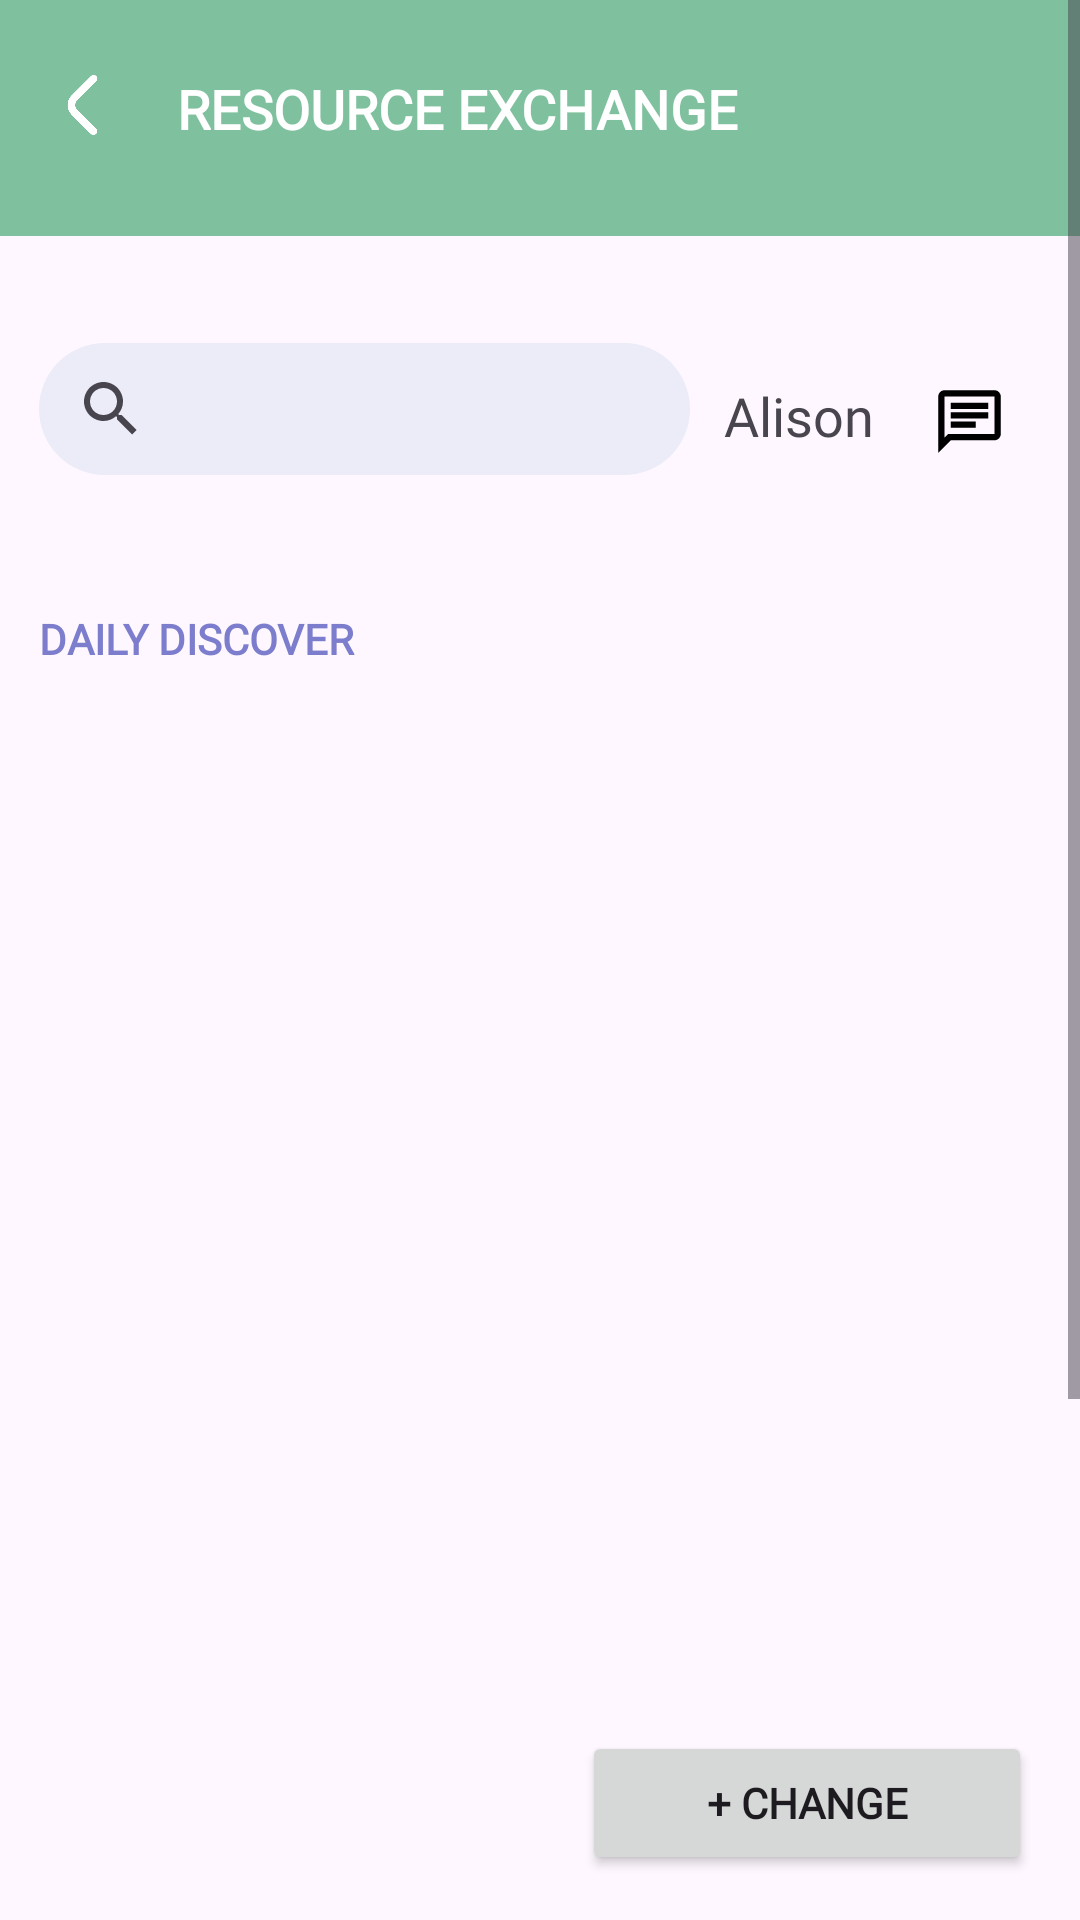

Android layout source for this screen:
<!-- AndroidManifest.xml: application theme Theme.Ecocity -->
<!-- res/layout/activity_resource_main_page.xml -->
<?xml version="1.0" encoding="utf-8"?>
<RelativeLayout
    xmlns:android="http://schemas.android.com/apk/res/android"
    xmlns:tools="http://schemas.android.com/tools"
    xmlns:app="http://schemas.android.com/apk/res-auto"
    android:layout_width="match_parent"
    android:layout_height="match_parent"
    tools:context=".ResourceMainPage">

    
    <ScrollView
        android:layout_width="match_parent"
        android:layout_height="match_parent">

        <androidx.constraintlayout.widget.ConstraintLayout
            android:layout_width="match_parent"
            android:layout_height="wrap_content"
            tools:context=".MainActivity">

            <ImageView
                android:id="@+id/IVRectangle"
                android:layout_width="412dp"
                android:layout_height="92dp"
                android:layout_marginTop="-14dp"
                android:layout_marginBottom="800dp"
                app:layout_constraintBottom_toBottomOf="parent"
                app:layout_constraintEnd_toEndOf="parent"
                app:layout_constraintStart_toStartOf="parent"
                app:layout_constraintTop_toTopOf="parent"
                app:layout_constraintVertical_bias="0.0"
                app:srcCompat="@drawable/title_background" />

            <TextView
                android:id="@+id/TVUsername"
                android:layout_width="wrap_content"
                android:layout_height="wrap_content"
                android:layout_marginStart="20dp"
                android:layout_marginTop="80dp"
                android:layout_marginBottom="86dp"
                android:fontFamily="@font/montserrat"
                android:text="RESOURCE EXCHANGE"
                android:textColor="#FFFFFF"
                android:textSize="18sp"
                android:textStyle="bold"
                app:layout_constraintBottom_toBottomOf="@+id/IVRectangle"
                app:layout_constraintStart_toEndOf="@+id/IVArrowBack"
                app:layout_constraintTop_toTopOf="parent" />

            <ImageView
                android:id="@+id/IVArrowBack"
                android:layout_width="23dp"
                android:layout_height="20dp"
                android:layout_marginStart="16dp"
                android:layout_marginTop="5dp"
                app:layout_constraintBottom_toBottomOf="@+id/IVRectangle"
                app:layout_constraintStart_toStartOf="parent"
                app:layout_constraintTop_toTopOf="@+id/IVRectangle"
                app:srcCompat="@drawable/img_1"
                android:clickable="true"
                android:onClick="onBackIconClick" />

            <ImageView
                android:id="@+id/IVReport"
                android:layout_width="25dp"
                android:layout_height="25dp"
                android:layout_marginStart="60dp"
                android:layout_marginTop="84dp"
                android:layout_marginEnd="5dp"
                app:layout_constraintBottom_toTopOf="@+id/IVRectangle"
                app:layout_constraintEnd_toEndOf="parent"
                app:layout_constraintStart_toEndOf="@+id/TVUsername"
                app:layout_constraintTop_toTopOf="parent"
                app:srcCompat="@drawable/baseline_report_problem_24" />


            <androidx.appcompat.widget.SearchView
                android:id="@+id/searchView"
                android:layout_width="217dp"
                android:layout_height="44dp"
                android:layout_marginStart="13dp"
                android:layout_marginTop="36dp"
                android:background="@drawable/curve_rectangle"
                android:iconifiedByDefault="false"
                android:queryHint="Search Resource"
                app:layout_constraintStart_toStartOf="parent"
                app:layout_constraintTop_toBottomOf="@+id/IVRectangle" />

            <com.google.android.material.imageview.ShapeableImageView
                android:id="@+id/IVImageProfile"
                android:layout_width="30dp"
                android:layout_height="30dp"
                android:layout_marginStart="15dp"
                android:layout_marginTop="45dp"
                android:layout_marginEnd="140dp"
                android:background="#867C7DD6"
                app:shapeAppearanceOverlay="@style/circular"
                app:layout_constraintBottom_toTopOf="@+id/IVRectangle"
                app:layout_constraintEnd_toEndOf="parent"
                app:layout_constraintStart_toEndOf="@+id/searchView"
                app:layout_constraintTop_toBottomOf="@+id/IVRectangle"
                app:layout_constraintVertical_bias="0.0"
                app:srcCompat="@drawable/baseline_person_24" />

            <TextView
                android:id="@+id/TVAlison"
                android:layout_width="wrap_content"
                android:layout_height="wrap_content"
                android:layout_marginStart="10dp"
                android:layout_marginTop="48dp"
                android:layout_marginEnd="50dp"
                android:fontFamily="@font/montserrat"
                android:text="Alison"
                android:textSize="18sp"
                app:layout_constraintEnd_toEndOf="parent"
                app:layout_constraintStart_toEndOf="@+id/IVImageProfile"
                app:layout_constraintTop_toBottomOf="@+id/IVRectangle" />


            <ImageView
                android:id="@+id/IVReceiverMessage"
                android:layout_width="25dp"
                android:layout_height="30dp"
                android:layout_marginStart="25dp"
                android:layout_marginTop="47dp"
                android:layout_marginEnd="30dp"
                app:layout_constraintEnd_toEndOf="parent"
                app:layout_constraintStart_toEndOf="@+id/TVAlison"
                app:layout_constraintTop_toBottomOf="@+id/IVRectangle"
                app:srcCompat="@drawable/outline_chat" />

            <TextView
                android:id="@+id/TVDailyDiscover"
                android:layout_width="wrap_content"
                android:layout_height="wrap_content"
                android:layout_marginTop="45dp"
                android:layout_marginEnd="97dp"
                android:fontFamily="@font/montserrat"
                android:text="DAILY DISCOVER"
                android:textColor="#7C7DCC"
                android:textStyle="bold"
                app:layout_constraintEnd_toEndOf="parent"
                app:layout_constraintHorizontal_bias="0.082"
                app:layout_constraintStart_toStartOf="parent"
                app:layout_constraintTop_toBottomOf="@+id/searchView" />


            <androidx.recyclerview.widget.RecyclerView
                android:id="@+id/Listings"
                android:layout_width="0dp"
                android:layout_height="0dp"
                android:layout_margin="10dp"
                app:layout_constraintTop_toBottomOf="@+id/TVDailyDiscover"
                app:layout_constraintBottom_toBottomOf="parent"
                app:layout_constraintStart_toStartOf="parent"
                app:layout_constraintEnd_toEndOf="parent"/>
            
        </androidx.constraintlayout.widget.ConstraintLayout>
    </ScrollView>


    
    <Button
        android:id="@+id/staticButton"
        android:layout_width="150dp"
        android:layout_height="wrap_content"
        android:layout_alignParentEnd="true"
        android:layout_alignParentBottom="true"
        android:layout_marginBottom="15dp"
        android:layout_marginEnd="16dp"
        android:fontFamily="@font/montserrat"
        android:text="+ CHANGE"
        android:textStyle="bold" />

</RelativeLayout>
<!-- res/layout/cardview_dailydiscover_list.xml (included above) -->
<?xml version="1.0" encoding="utf-8"?>
<androidx.cardview.widget.CardView xmlns:android="http://schemas.android.com/apk/res/android"
    xmlns:app="http://schemas.android.com/apk/res-auto"
    xmlns:cardview="http://schemas.android.com/tools"
    android:id="@+id/cardview_dailydiscover"
    android:layout_width="wrap_content"
    android:layout_height="wrap_content"
    android:layout_margin="15dp"
    android:backgroundTint="@color/light_grey"
    cardview:cardCornerRadius="4dp">

    <LinearLayout
        android:layout_width="wrap_content"
        android:layout_height="wrap_content"
        android:orientation="vertical">

        <LinearLayout
            android:layout_width="match_parent"
            android:layout_height="wrap_content"
            android:orientation="horizontal">

            <com.google.android.material.imageview.ShapeableImageView
                android:id="@+id/profile_picture_id"
                android:layout_width="50dp"
                android:layout_height="50dp"
                android:layout_marginStart="15dp"
                android:layout_marginTop="10dp"
                app:srcCompat="@drawable/baseline_person_24"
                android:background="#867C7DD6"
                app:shapeAppearanceOverlay="@style/circular"/>

            <LinearLayout
                android:layout_width="match_parent"
                android:layout_height="match_parent"
                android:orientation="vertical">

                <TextView
                    android:id="@+id/username_id"
                    android:layout_width="wrap_content"
                    android:layout_height="wrap_content"
                    android:layout_marginStart="20dp"
                    android:layout_marginTop="11dp"
                    android:fontFamily="@font/montserrat"
                    android:text="Lyaa_01"
                    android:textSize="16sp"
                    android:textStyle="bold" />

                <TextView
                    android:id="@+id/place_id"
                    android:layout_width="match_parent"
                    android:layout_height="wrap_content"
                    android:layout_marginStart="20dp"
                    android:layout_marginTop="4dp"
                    android:layout_marginBottom="-15dp"
                    android:fontFamily="@font/montserrat"
                    android:text="#Kelantan"
                    android:textSize="11sp"
                    android:textStyle="normal" />

            </LinearLayout>

        </LinearLayout>

        <ImageView
            android:id="@+id/item_id"
            android:layout_width="200dp"
            android:layout_height="130dp"
            android:layout_gravity="center_horizontal"
            android:layout_margin="15dp"
            android:src="@drawable/img_7" />

        <TextView
            android:id="@+id/item_description_id"
            android:layout_width="wrap_content"
            android:layout_height="wrap_content"
            android:layout_marginStart="7dp"
            android:fontFamily="@font/montserrat"
            android:text="SOFT WOMAN KHAKI PLAIN S.."
            android:textSize="13sp"
            android:textStyle="bold" />

        <TextView
            android:id="@+id/type_id"
            android:layout_width="wrap_content"
            android:layout_height="wrap_content"
            android:layout_marginStart="7dp"
            android:layout_marginTop="5dp"
            android:layout_marginBottom="10dp"
            android:fontFamily="@font/montserrat"
            android:text="Brand new"
            android:textSize="14sp" />

        <LinearLayout
            android:layout_width="match_parent"
            android:layout_height="wrap_content"
            android:orientation="horizontal">

            <com.google.android.material.button.MaterialButton
                android:id="@+id/BExchange"
                android:layout_width="wrap_content"
                android:layout_height="38dp"
                android:layout_marginStart="5dp"
                android:layout_marginBottom="10dp"
                android:fontFamily="@font/montserrat"
                android:text="Exchange"
                cardview:layout_marginTop="-5dp"
                cardview:textSize="12sp" />

            <ImageView
                android:id="@+id/IVSenderMessage"
                android:layout_width="30dp"
                android:layout_height="30dp"
                android:layout_gravity="center_vertical"
                android:layout_marginStart="8dp"
                android:layout_marginTop="2dp"
                android:layout_marginEnd="0dp"
                android:layout_marginBottom="7dp"
                android:src="@drawable/img_5" />

        </LinearLayout>

    </LinearLayout>

</androidx.cardview.widget.CardView>
<!-- resources referenced by this layout -->
<resources>
  <color name="light_grey">#EBECF7</color>
  <!-- drawable curve_rectangle (drawable) -->
  <?xml version="1.0" encoding="utf-8"?>
  <shape xmlns:android="http://schemas.android.com/apk/res/android">
      android:shape="rectangle">
      <solid android:color="@color/light_grey"/> 
      <corners android:radius="200dp"/> 
      <size android:width="1700dp" android:height="300dp"/> 
  </shape>
  <!-- drawable img_1: png bitmap (drawable, 38337 bytes) -->
  <!-- drawable img_5: png bitmap (drawable, 12473 bytes) -->
  <!-- drawable img_7: png bitmap (drawable, 330540 bytes) -->
  <!-- drawable outline_chat (drawable) -->
  <vector android:autoMirrored="true" android:height="24dp"
      android:tint="@color/black" android:viewportHeight="24"
      android:viewportWidth="24" android:width="24dp" xmlns:android="http://schemas.android.com/apk/res/android">
      <path android:fillColor="@android:color/black" android:pathData="M4,4h16v12L5.17,16L4,17.17L4,4m0,-2c-1.1,0 -1.99,0.9 -1.99,2L2,22l4,-4h14c1.1,0 2,-0.9 2,-2L22,4c0,-1.1 -0.9,-2 -2,-2L4,2zM6,12h8v2L6,14v-2zM6,9h12v2L6,11L6,9zM6,6h12v2L6,8L6,6z"/>
  </vector>
  <!-- drawable title_background (drawable) -->
  <?xml version="1.0" encoding="utf-8"?>
  <shape xmlns:android="http://schemas.android.com/apk/res/android"
      android:shape="rectangle">
      <solid android:color="@color/green"/> 
  </shape>
  <style name="circular">
          <item name="cornerSize"> 50%</item>
      </style>
  <style name="Theme.Ecocity" parent="Base.Theme.Ecocity" />
  <color name="black">#FF000000</color>
  <color name="green">#7FC19E</color>
  <style name="Base.Theme.Ecocity" parent="Theme.Material3.DayNight.NoActionBar">
          
          
      </style>
</resources>
